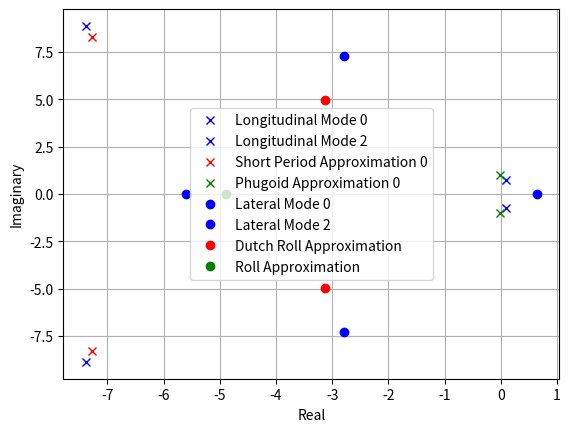

Python code for this plot:
#################INPUTS TO SOFTWARE########################
####EVERYTHING MUST BE IN ENGLISH UNITS###

###AIRCRAFT WEIGHT######
weight = 3.08 #lbf

###AIRCRAFT GEOMETRY####
NoseTail = 50.0/12 #ft #Distance from nose to tail
Depth = 7.25/12 #ft    #Height from bottom of fuselage to top of wing
xcg = (2.0)/12.0 #ft center of mass from leading edge of aircraft

###MAIN WING GEOMETRIC PARAMETERS###
main_wing_wingspan = 50.0/12.0 ##feet
main_wing_chord = 10.0/12.0 ##feet
main_wing_S = 500./(12.0**2) ##ft^2
gamma = 0 #radians of dihedral
sweep = 0 #radians of wing sweep

###HORIZONTAL TAIL GEOMETRIC PARAMETERS###
horizontal_wing_wingspan = 26.0/12.0 ##ft
horizontal_wing_S = (175.0)/(12.0**2) ##ft^2
horizontal_wing_chord = horizontal_wing_S / horizontal_wing_wingspan
horizontal_xac = 25.0/12.0 #ft  #distance from main wing aerodynamic chord to tail aerodynamic chord

###VERTICAL TAIL GEOMETRIC PARAMETERS###
vertical_wing_wingspan = 13.0/12.0 ##ft
vertical_wing_S = (87.5)/(12.0**2) ##ft^2
vertical_wing_chord = vertical_wing_S / vertical_wing_wingspan

###All taken from airfoiltools.com

###MAIN WING AERODYNAMICS PARAMETERS####
###Clark Y Airfoil
CL0w = 0.34995 ##unitless
CD0w = 0.015342 ##unitless
CDAw = 0.713431 ## /rad^2
Claw = 4.8872 ## /rad
CMACw = -0.065 ## unitless
alfa_maxLD = 8.0 ##degrees

###HORIZONTAL WING AERODYNAMICS PARAMETERS####
###NACA 0008 
CL0h = 0.0 ##unitless
CD0h = 0.006 ##unitless
CDAh = 1.09145 ## /rad^2
Clah = 6.28 ## /rad
CMACh = 0.0 ## unitless

###MAIN WING AERODYNAMICS PARAMETERS####
###NACA 0008 
CL0v = 0.0 ##unitless
CD0v = 0.006 ##unitless
CDAv = 1.09145 ## /rad^2
Clav = 6.28 ## /rad
CMACv = 0.0 ## unitless

#############################################################

###MODULES NEEDED######
import numpy as np
import matplotlib.pyplot as plt
import cmath as cm

#######CONSTANTS#######
g0 = 32.2 #ft/s^2
density = 0.00238 #slugs/ft^3

###########################################################

##Compute Aspect Ratios
def aspect_ratio(wingspan,S):
    return wingspan**2 / S
main_wing_aspect_ratio = aspect_ratio(main_wing_wingspan,main_wing_S)
horizontal_wing_aspect_ratio = aspect_ratio(horizontal_wing_wingspan,horizontal_wing_S)
vertical_wing_aspect_ratio = aspect_ratio(vertical_wing_wingspan,vertical_wing_S)
print('Main Wing, Horizontal Stab, Vertical Stab Aspect Ratios = ',main_wing_aspect_ratio,horizontal_wing_aspect_ratio,vertical_wing_aspect_ratio)

##TAIL VOLUME COEFFICIENTS
def volume_coeff(Si,xaci,S,c):
    return Si*xaci/(S*c)
VH = volume_coeff(horizontal_wing_S,horizontal_xac,main_wing_S,main_wing_chord)
VV = volume_coeff(vertical_wing_S,horizontal_xac,main_wing_S,main_wing_chord)
zvprime = -vertical_wing_wingspan/2.0

###Aerodynamic Center
xac = main_wing_chord / 4.0

##Stability Margin
sm = xcg - xac
smbar = sm / main_wing_chord

##Convert to wing body 3D parameters
def airfoil2wing(Cla,AR):
    return Cla/(1+Cla/(np.pi*AR))
CLAw = airfoil2wing(Claw,main_wing_aspect_ratio)
CLAh = airfoil2wing(Clah,horizontal_wing_aspect_ratio)
CLAv = airfoil2wing(Clav,vertical_wing_aspect_ratio)
def wing_body(coeffw,coeffh,coeffv,Sh,Sv,S):
    return coeffw + coeffh * (Sh / S) + coeffv * (Sv / S)
CD0wb = wing_body(CD0w,CD0h,CD0v,horizontal_wing_S,vertical_wing_S,main_wing_S)
print('CD0wb = ',CD0wb)
CDAwb = wing_body(CDAw,CDAh,0.0,horizontal_wing_S,vertical_wing_S,main_wing_S)
CL0wb = wing_body(CL0w,CL0h,0.0,horizontal_wing_S,vertical_wing_S,main_wing_S)
print('CL0wb = ',CL0wb)
CLAwb = wing_body(CLAw,CLAh,0.0,horizontal_wing_S,vertical_wing_S,main_wing_S)
CM0wb = CMACw + smbar*CL0w + CMACh * (horizontal_wing_S / main_wing_S)
CMAwb = CLAw*smbar - VH*CLAh

###LONGITUDINAL COEFFICIENTS####
CLQ = 2*VH*CLAh
CMQ = -horizontal_xac/horizontal_wing_chord*CLQ

###LATERAL COEFFICIENTS###
CYBETA = -1.0*vertical_wing_S/main_wing_S*CLAv
CNBETA = VV*CLAv
CLBETA = -2.0/(3.0*np.pi)*CLAw*np.sin(gamma) - 2.0/(3.0*np.pi)*CL0w*np.sin(2*sweep) - zvprime/main_wing_wingspan*CYBETA
CYR = 2.0*VV*CLAv
CLR = CL0w/4.0 - 2.0*zvprime/main_wing_wingspan*VV*CLAv
CNR = -CD0w/4.0 - 2.0*horizontal_xac/main_wing_wingspan*VV*CLAv
CYP = -8.0/(3.0*np.pi)*vertical_wing_wingspan*vertical_wing_S/(main_wing_wingspan*main_wing_S)*CLAv
CLP = -CLAw/6.0
CNP = -horizontal_xac/main_wing_wingspan*CYP - CL0w/8.0

###Mass
mass = weight / g0 ##slugs

##########Approximate Inertias###########
Ix = (mass/12.)*main_wing_wingspan**2
Iy = (mass/12.)*((NoseTail)**2+(Depth)**2)
Iz = (mass/12.)*((NoseTail)**2+main_wing_wingspan**2)

###FIND TRIM VELOCITY###
###Assume Max L/D is trim##
##First compute Lift coefficient at max LD
CL = CL0w + CLAw * alfa_maxLD * np.pi/180.0
##Then Assume Lift = Weight
Vtrim = np.sqrt(2*weight/(density*main_wing_S*CL))
print('Vtrim (ft/s) = ',Vtrim)

###Dynamic Pressure###
Q = 0.5*density*Vtrim**2

####COMPUTE STABILITY DERIVATIVES
XU = -(Q*main_wing_S*(2*CD0wb))/(mass*Vtrim)
CXA = -CDAwb #This is wrong 
XW = Q*main_wing_S*CXA/(mass*Vtrim)
XWDOT = 0
XQ = 0
CZ0 = -CL0wb
ZU = (2*CZ0)*Q*main_wing_S/(mass*Vtrim)
mu = Q*main_wing_S/(mass*Vtrim)
CZA = -CLAwb
ZW = mu*CZA
ZWDOT = 0.
muu = Q*main_wing_S*main_wing_chord/(2*mass*Vtrim)
CZQ = -CLQ
ZQ = muu*CZQ
muuy = Q*main_wing_chord*main_wing_S/(Iy*Vtrim)
CMU = 0.
MU = muuy*CMU
MW = muuy*CMAwb
MWDOT = 0.
muuy2 = Q*(main_wing_chord**2)*main_wing_S/(2*Iy*Vtrim)
MQ = muuy2*CMQ
YV = mu*CYBETA
mub = Q*main_wing_S*main_wing_wingspan/(2*mass*Vtrim)
YP = mub*CYP
YR = mub*CYR
muix = Q*main_wing_S*main_wing_wingspan/(Ix*Vtrim)
LV = muix * CLBETA
muix2 = Q*main_wing_S*main_wing_wingspan**2/(2*Ix*Vtrim)
LP = muix2*CLP
LR = muix2*CLR
muiz = Q*main_wing_S*main_wing_wingspan/(Iz*Vtrim)
NV = muiz*CNBETA
muiz2 = Q*main_wing_S*main_wing_wingspan**2/(2.*Iz*Vtrim)
NP = muiz2*CNP
NR = muiz2*CNR

###Create Longitudinal A-Matrix
theta0 = alfa_maxLD*np.pi/180.0
first_row = [XU,XW,0,-g0*np.cos(theta0)]
second_row = [ZU,ZW,Vtrim,-g0*np.sin(theta0)]
third_row = [MU+MWDOT*ZU,MW+MWDOT*ZW,MQ+Vtrim*MWDOT,-MWDOT*g0*np.sin(theta0)]
fourth_row = [0.,0.,1.,0.]
ALON = [first_row,second_row,third_row,fourth_row]

##Approximation to Phugoid
Aph = [[XU,-g0],[-ZU/Vtrim,0]]
##Approximation to Short Period
Asp = [[ZW/(1-ZWDOT),(Vtrim+ZQ)/(1-ZWDOT)],[MW+(MWDOT*ZW)/(1-ZWDOT),MQ+MWDOT*(Vtrim+ZQ)/(1-ZWDOT)]]

###Create Lateral A-Matrix
first_row = [YV,YP,g0*np.cos(theta0),YR-Vtrim]
second_row = [LV,LP,0.,LR]
third_row = [0.,1.,0.,0.]
fourth_row = [NV,NP,0.,NR]
ALAT = [first_row,second_row,third_row,fourth_row]

##Approximation to Dutch Roll
a = 1.0
b = -((LP*NR+Vtrim*NV-LR*NP)/(LP+NR)+Vtrim*(LV*NP-LP*NV)/(LP+NR)**2)
c = Vtrim*(LP*NV-LV*NP)/(LP+NR)
dutch_roll1 = -b/(2*a) + 0.5*cm.sqrt(b**2-4*a*c)
dutch_roll2 = -b/(2*a) - 0.5*cm.sqrt(b**2-4*a*c)

##Approximation to Roll Mode
roll_mode = (LP + Ix*NP)/(1-Ix*Iz)

##Approximation to Spiral
spiral_mode = (NR-LR*NV/LV)

###COMPUTE EIGENVALUES
LONeigenvalues,LONeigenvectors = np.linalg.eig(ALON)
LATeigenvalues,LATeigenvectors = np.linalg.eig(ALAT)
PHeigenvalues,PHeigenvectors = np.linalg.eig(Aph)
SPeigenvalues,PHeigenvectors = np.linalg.eig(Asp)

###PLOT AND PRINT EVERYTHING 
plt.figure()
plt.grid()
plt.xlabel('Real')
plt.ylabel('Imaginary')

print('Longitudinal Modes:')
l = 0
for i in range(0,len(LONeigenvalues)):
    print(LONeigenvalues[i])
    l = not l
    if l:
        plt.plot(np.real(LONeigenvalues[i]),np.imag(LONeigenvalues[i]),'bx',label='Longitudinal Mode '+str(i))
    else:
        plt.plot(np.real(LONeigenvalues[i]),np.imag(LONeigenvalues[i]),'bx')
print('Short Period Approx:')
for i in range(0,len(SPeigenvalues)):
    print(SPeigenvalues[i])
    l = not l
    if l:
        plt.plot(np.real(SPeigenvalues[i]),np.imag(SPeigenvalues[i]),'rx',label='Short Period Approximation '+str(i))
    else:
        plt.plot(np.real(SPeigenvalues[i]),np.imag(SPeigenvalues[i]),'rx')
print('Phugoid Approx:')
for i in range(0,len(PHeigenvalues)):
    print(PHeigenvalues[i])
    l = not l
    if l:
        plt.plot(np.real(PHeigenvalues[i]),np.imag(PHeigenvalues[i]),'gx',label='Phugoid Approximation '+str(i))
    else:
        plt.plot(np.real(PHeigenvalues[i]),np.imag(PHeigenvalues[i]),'gx')
print('Lateral Modes:')
for i in range(0,len(LATeigenvalues)):
    print(LATeigenvalues[i])
    l = not l
    if l:
        plt.plot(np.real(LATeigenvalues[i]),np.imag(LATeigenvalues[i]),'bo',label='Lateral Mode '+str(i))
    else:
        plt.plot(np.real(LATeigenvalues[i]),np.imag(LATeigenvalues[i]),'bo')
print('Dutch Roll Approx:')
print(dutch_roll1)
plt.plot(np.real(dutch_roll1),np.imag(dutch_roll1),'ro',label='Dutch Roll Approximation')
print(dutch_roll2)
plt.plot(np.real(dutch_roll2),np.imag(dutch_roll2),'ro')
print('Roll Mode Approx:')
print(roll_mode)
plt.plot(np.real(roll_mode),np.imag(roll_mode),'go',label='Roll Approximation')
#print('Spiral Mode Approx:')
#print(spiral_mode)
#plt.plot(np.real(spiral_mode),np.imag(spiral_mode),'mo',label='Sprial Approximation')
plt.legend()
plt.show()

